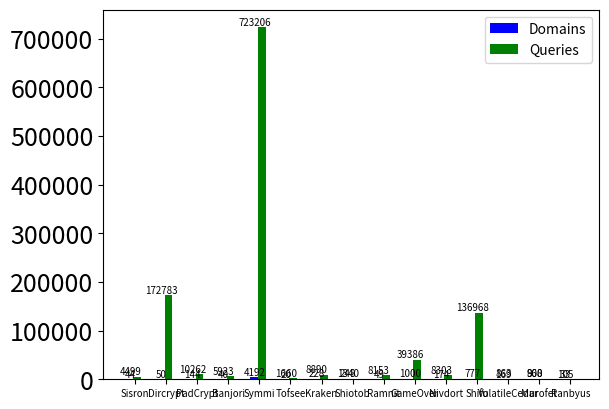

The script that saved this image:
import numpy as np
import matplotlib.pyplot as plt

data=[[44,50,144,40,4192,20,228,248,49,1000,174,777,169,800,33],[
4499,172783,10262,5923,723206,1660,8890,1340,8153,39386,8303,136968,863,968,105]]
fig, ax = plt.subplots()
X = np.arange(15)
#X=np.arange(48) #2 days
width=0.35
p1=ax.bar(X + 0.00, data[0], color = 'b', width = 0.25)
p2=ax.bar(X + 0.25, data[1], color = 'g', width = 0.25)

ax.set_xticks(X + width / 2)
ax.set_xticklabels(('Sisron','Dircrypt','PadCrypt','Banjori','Symmi','Tofsee','Kraken','Shiotob','Ramnit','GameOver','Nivdort','Shifu','VolatileCedar','Murofet','Ranbyus'))
ax.legend((p1[0], p2[0]), ('Domains', 'Queries'))
#Thêm các giá trị trên mỗi cột
for x, y in zip(X, data[0]):
    plt.text(x+0.02, y+0.05, '%d' % y, ha='center', va= 'bottom', fontsize='7')
for x, y in zip(X, data[1]):
    plt.text(x+0.02, y+0.05, '%d' % y, ha='center', va= 'bottom', fontsize='7')
plt.xticks(fontsize=7)
plt.yticks(fontsize=18)
ax.autoscale_view()
plt.show()
